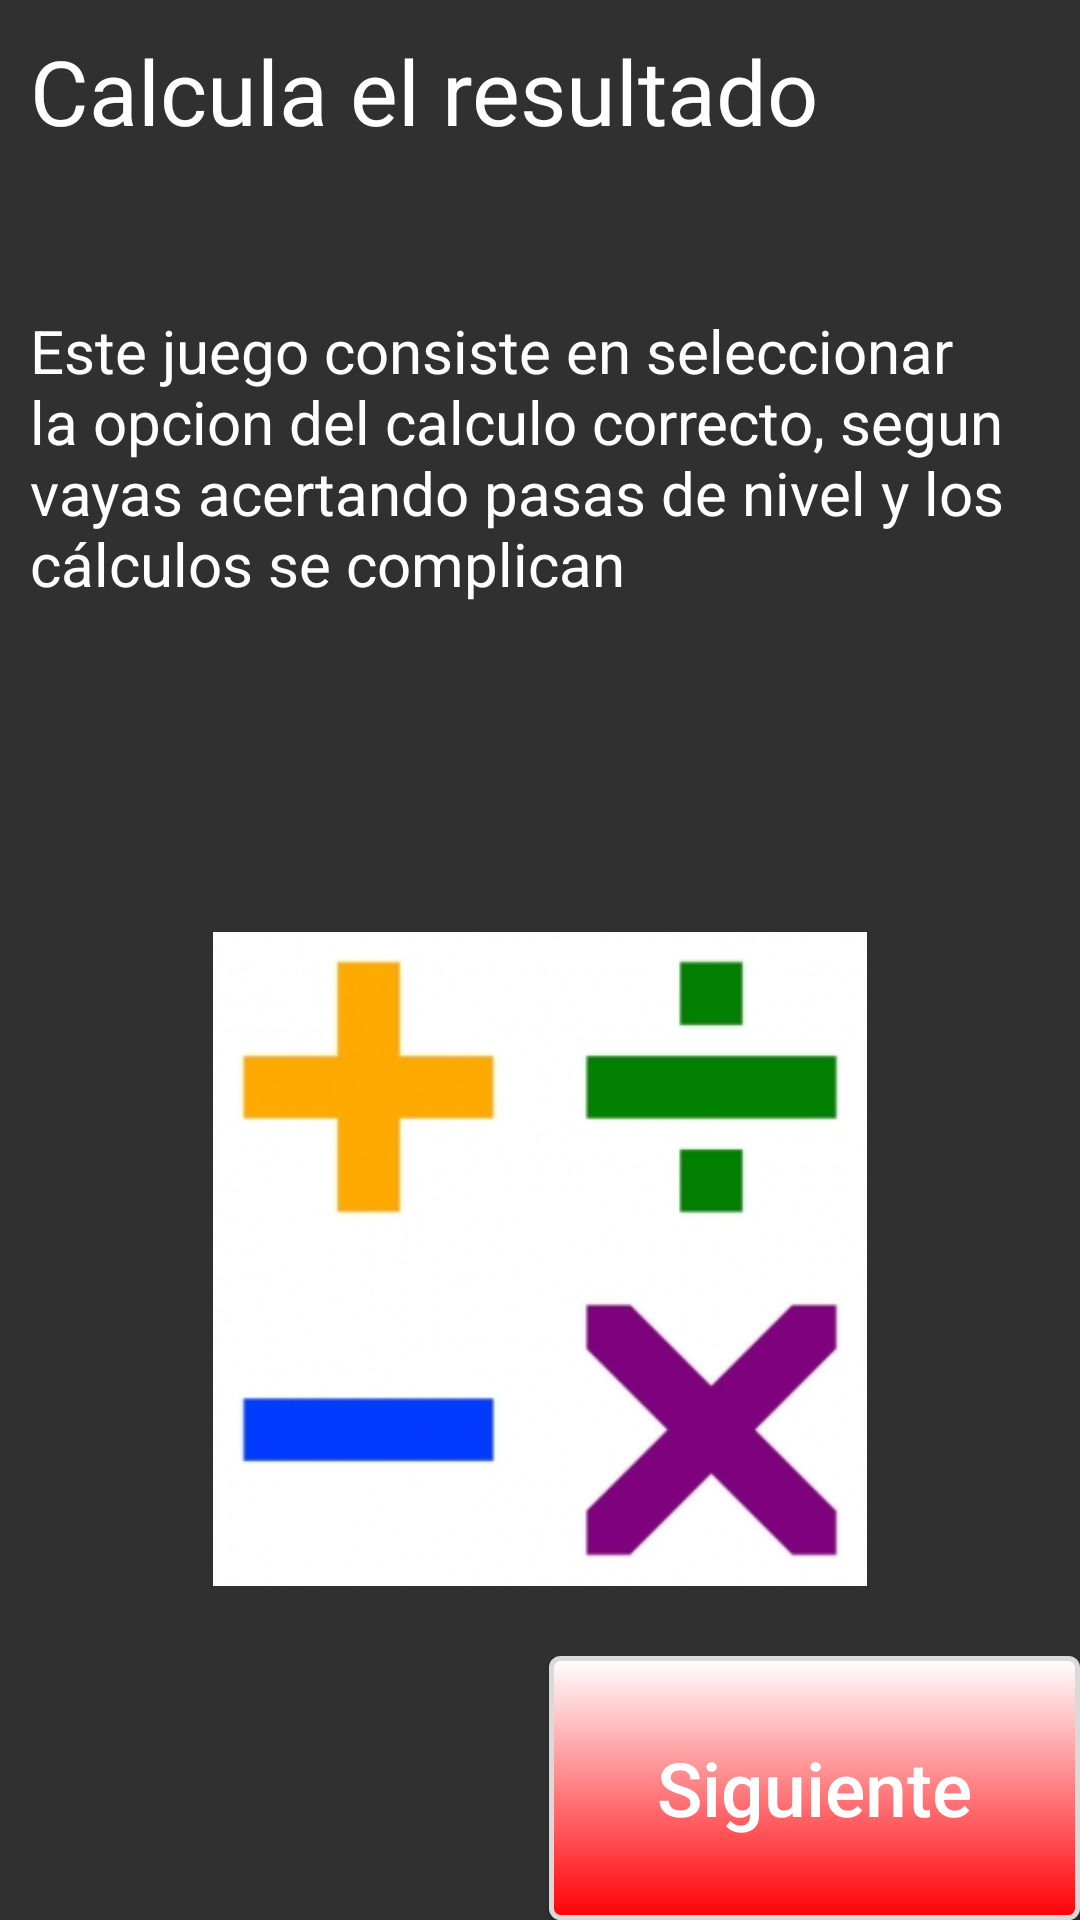

Write the Android layout XML for this screen, with the resource values it uses.
<!-- AndroidManifest.xml: application theme AppTheme -->
<!-- res/layout/calcular_inicio.xml -->
<?xml version="1.0" encoding="utf-8"?>
<LinearLayout xmlns:android="http://schemas.android.com/apk/res/android"
    android:orientation="vertical" android:layout_width="match_parent"
    android:layout_height="match_parent"
    android:background="@color/background_material_dark">



        <TextView
            android:layout_width="285dp"
            android:layout_height="wrap_content"
            android:text="@string/calcular_titulo"
            android:id="@+id/tvTituloJuego"
            android:textSize="30sp"
            android:textColor="@color/text"
            android:layout_weight="0.04"
            android:paddingStart="10dp"
            android:paddingTop="10dp" />

        <TextView

            android:layout_height="wrap_content"
            android:textAppearance="?android:attr/textAppearanceLarge"
            android:text="@string/descripcion_juego_calcular"
            android:id="@+id/tvDescripcion"
            android:layout_weight="0.08"
            android:textSize="20sp"
            android:paddingLeft="10dp"
            android:layout_width = "wrap_content"
            android:textColor="@color/text" />

    <ImageView
        android:layout_width="218dp"
        android:layout_height="223dp"
        android:id="@+id/ivInicioCalcular"
        android:src="@drawable/inicio_calcular"
        android:layout_gravity="center_horizontal"/>

    <Button
            android:layout_width="177dp"
            android:layout_height="wrap_content"
            android:text="@string/leer_siguiente"
            android:layout_marginTop="21dp"
            android:id="@+id/btSiguiente"
            android:layout_gravity="right"
            android:textColor="@color/text"
            android:layout_weight="0.03"
            android:onClick="irAEscogerDificultad"
            android:background="@drawable/button_boarder"
            android:textAllCaps="false"
            android:textSize="25sp" />



</LinearLayout>
<!-- resources referenced by this layout -->
<resources>
  <color name="text">#FFFFFF</color>
  <!-- drawable button_boarder (drawable) -->
  <?xml version="1.0" encoding="utf-8"?>
  <shape xmlns:android="http://schemas.android.com/apk/res/android"
      android:shape="rectangle">
      <gradient android:startColor="#ffffff"
          android:endColor="#ff0006"
          android:angle="270" />
      <corners android:radius="3dp" />
      <stroke android:width="5px" android:color="#dadada" />
      
  </shape>
  <!-- drawable inicio_calcular: jpg bitmap (drawable, 37628 bytes) -->
  <string name="calcular_titulo">Calcula el resultado</string>
  <string name="descripcion_juego_calcular">Este juego consiste en seleccionar la opcion del calculo correcto, segun vayas acertando pasas de nivel y los cálculos se complican</string>
  <string name="leer_siguiente">Siguiente</string>
  <style name="AppTheme" parent="Theme.AppCompat.Light.DarkActionBar">
          
          <item name="colorPrimary">@color/colorPrimary</item>
          <item name="colorPrimaryDark">@color/colorPrimaryDark</item>
          <item name="colorAccent">@color/colorAccent</item>
  
      </style>
  <color name="colorPrimary">#3F51B5</color>
  <color name="colorPrimaryDark">#303F9F</color>
  <color name="colorAccent">#FF4081</color>
</resources>
